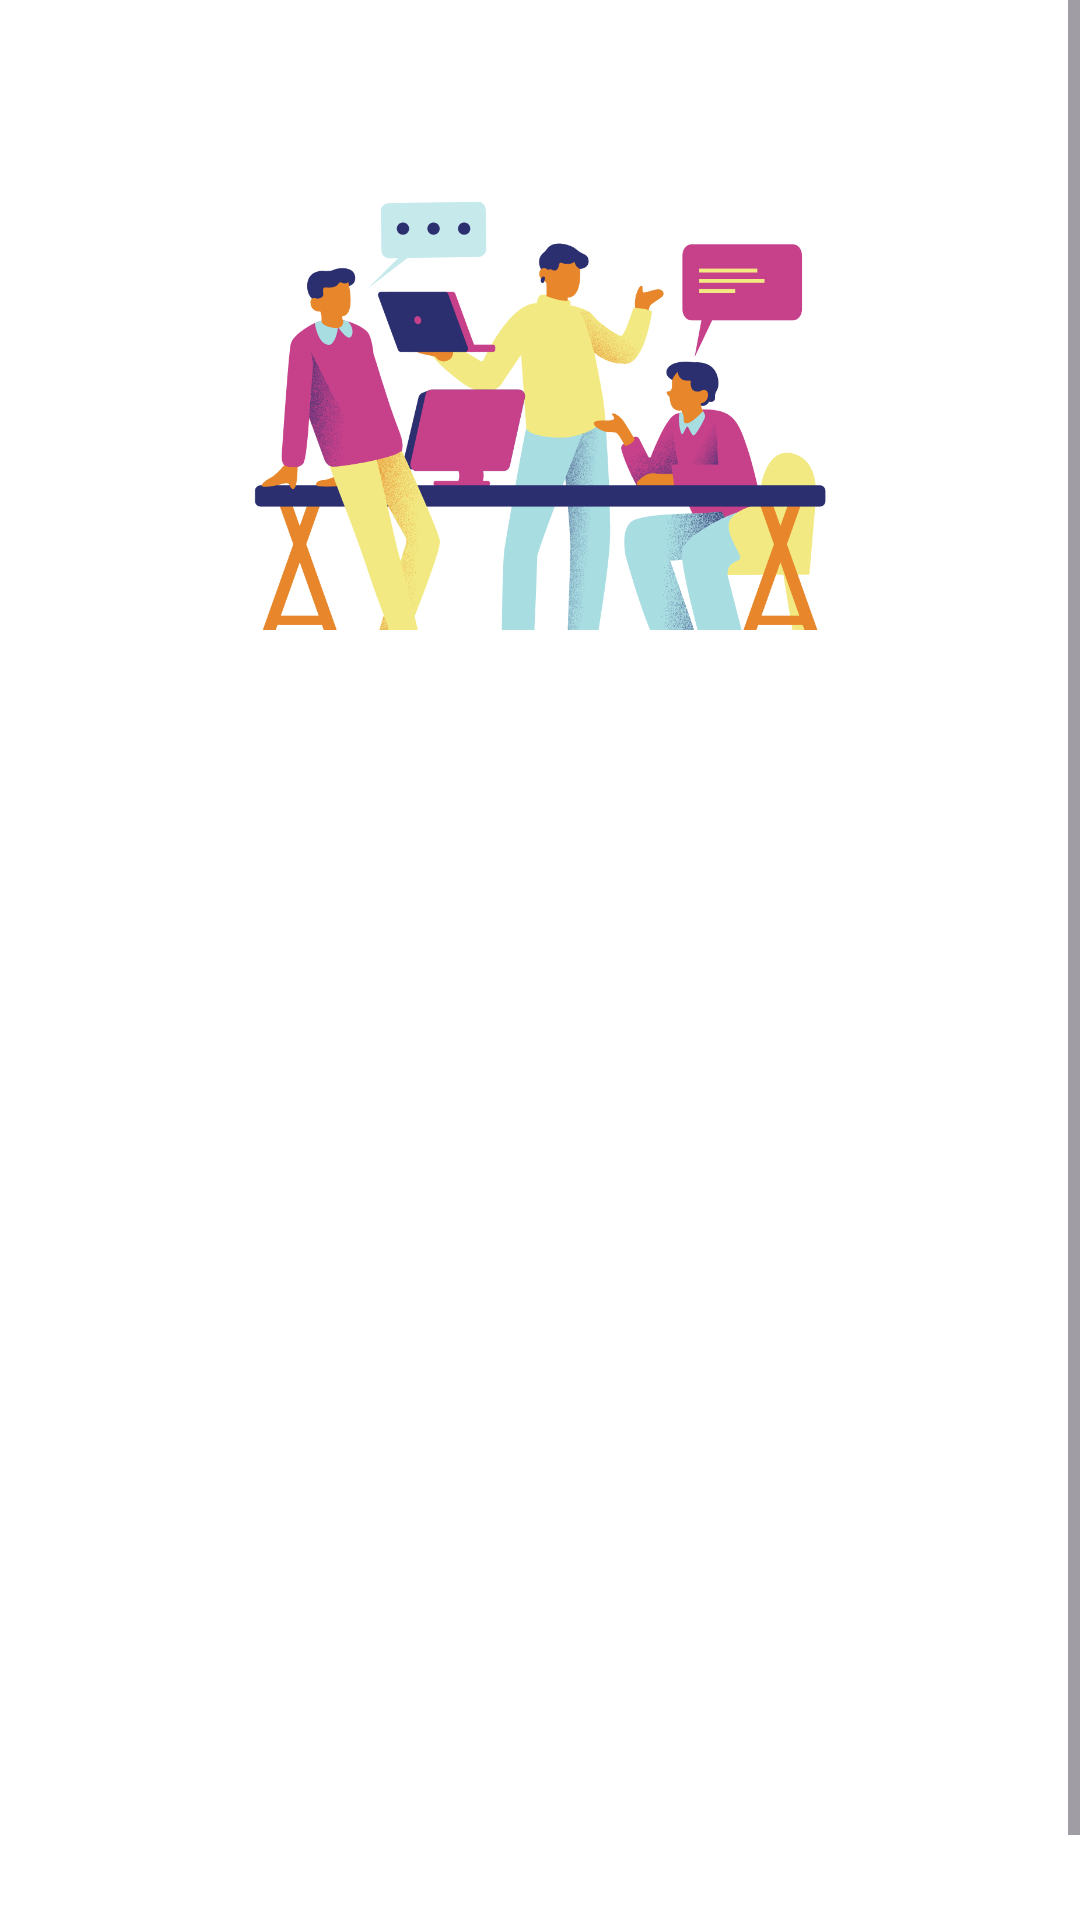

The Android layout XML behind this screen, and the referenced resources:
<!-- AndroidManifest.xml: application theme Theme.MyStoryApp -->
<!-- res/layout/activity_register.xml -->
<?xml version="1.0" encoding="utf-8"?>
<ScrollView xmlns:android="http://schemas.android.com/apk/res/android"
    xmlns:app="http://schemas.android.com/apk/res-auto"
    xmlns:tools="http://schemas.android.com/tools"
    android:layout_width="match_parent"
    android:layout_height="match_parent"
    style="@style/Backround"
    tools:context=".view.register.RegisterActivity">

    <androidx.constraintlayout.widget.ConstraintLayout
        android:layout_width="match_parent"
        android:layout_height="wrap_content" >

        <ImageView
            android:id="@+id/registerPhoto"
            android:layout_width="match_parent"
            android:layout_height="210dp"
            android:src="@drawable/register"
            android:scaleType="centerCrop"
            app:layout_constraintEnd_toEndOf="parent"
            app:layout_constraintStart_toStartOf="parent"
            app:layout_constraintTop_toTopOf="parent" />

        <TextView
            android:id="@+id/registerTitle"
            android:layout_width="wrap_content"
            android:layout_height="wrap_content"
            android:layout_marginStart="20dp"
            android:layout_marginTop="20dp"
            android:text="@string/register_tittle"
            android:textSize="28sp"
            android:textStyle="bold"
            android:alpha="0"
            tools:alpha="100"
            app:layout_constraintStart_toStartOf="parent"
            app:layout_constraintTop_toBottomOf="@+id/registerPhoto" />

        <TextView
            android:id="@+id/registerDesc"
            android:layout_width="match_parent"
            android:layout_height="wrap_content"
            android:layout_marginStart="20dp"
            android:layout_marginEnd="20dp"
            android:text="@string/register_desc"
            android:textSize="18sp"
            android:alpha="0"
            tools:alpha="100"
            app:layout_constraintEnd_toEndOf="parent"
            app:layout_constraintStart_toStartOf="parent"
            app:layout_constraintTop_toBottomOf="@+id/registerTitle" />

        <TextView
            android:id="@+id/nameLabel"
            android:layout_width="wrap_content"
            android:layout_height="wrap_content"
            android:layout_marginStart="20dp"
            android:layout_marginTop="20dp"
            android:text="@string/name"
            android:textSize="20sp"
            android:alpha="0"
            tools:alpha="100"
            app:layout_constraintStart_toStartOf="parent"
            app:layout_constraintTop_toBottomOf="@+id/registerDesc" />

        <com.google.android.material.textfield.TextInputLayout
            android:id="@+id/nameEditTextLayout"
            style="@style/Widget.Material3.TextInputLayout.OutlinedBox"
            android:layout_width="match_parent"
            android:layout_height="wrap_content"
            android:layout_marginStart="15dp"
            android:layout_marginEnd="15dp"
            android:alpha="0"
            tools:alpha="100"
            app:layout_constraintEnd_toEndOf="parent"
            app:layout_constraintStart_toStartOf="parent"
            app:layout_constraintTop_toBottomOf="@+id/nameLabel">

            <com.google.android.material.textfield.TextInputEditText
                android:id="@+id/ed_register_name"
                android:layout_width="match_parent"
                android:layout_height="wrap_content"
                android:ems="10"
                android:alpha="0"
                tools:alpha="100"
                android:inputType="textEmailAddress"
                tools:ignore="SpeakableTextPresentCheck" />
        </com.google.android.material.textfield.TextInputLayout>


        <TextView
            android:id="@+id/emailLabel"
            android:layout_width="wrap_content"
            android:layout_height="wrap_content"
            android:layout_marginStart="20dp"
            android:layout_marginTop="15dp"
            android:text="@string/email"
            android:textSize="20sp"
            android:alpha="0"
            tools:alpha="100"
            app:layout_constraintStart_toStartOf="parent"
            app:layout_constraintTop_toBottomOf="@+id/nameEditTextLayout" />

        <com.google.android.material.textfield.TextInputLayout
            android:id="@+id/emailEditTextLayout"
            style="@style/Widget.Material3.TextInputLayout.OutlinedBox"
            android:layout_width="match_parent"
            android:layout_height="wrap_content"
            android:layout_marginStart="15dp"
            android:layout_marginEnd="15dp"
            android:alpha="0"
            tools:alpha="100"
            app:layout_constraintEnd_toEndOf="parent"
            app:layout_constraintStart_toStartOf="parent"
            app:startIconDrawable="@drawable/ic_baseline_email"
            app:layout_constraintTop_toBottomOf="@+id/emailLabel">

            <com.dicoding.mystoryapp.view.MyEmailEditText
                android:id="@+id/ed_register_email"
                android:layout_width="match_parent"
                android:layout_height="wrap_content"
                android:ems="10"
                android:alpha="0"
                tools:alpha="100"
                android:inputType="textEmailAddress"
                tools:ignore="SpeakableTextPresentCheck" />
        </com.google.android.material.textfield.TextInputLayout>

        <TextView
            android:id="@+id/passwordLabel"
            android:layout_width="wrap_content"
            android:layout_height="wrap_content"
            android:layout_marginStart="20dp"
            android:layout_marginTop="15dp"
            android:text="@string/password"
            android:textSize="20sp"
            android:alpha="0"
            tools:alpha="100"
            app:layout_constraintStart_toStartOf="parent"
            app:layout_constraintTop_toBottomOf="@+id/emailEditTextLayout" />

        <com.google.android.material.textfield.TextInputLayout
            android:id="@+id/passwordEditTextLayout"
            style="@style/Widget.Material3.TextInputLayout.OutlinedBox"
            android:layout_width="match_parent"
            android:layout_height="wrap_content"
            android:layout_marginStart="15dp"
            android:layout_marginEnd="15dp"
            android:alpha="0"
            tools:alpha="100"
            app:layout_constraintEnd_toEndOf="parent"
            app:layout_constraintStart_toStartOf="parent"
            app:layout_constraintTop_toBottomOf="@+id/passwordLabel"
            app:startIconDrawable="@drawable/ic_baseline_lock_24"
            app:endIconMode="password_toggle" >

            <com.dicoding.mystoryapp.view.MyPasswordEditText
                android:id="@+id/ed_register_password"
                android:layout_width="match_parent"
                android:layout_height="wrap_content"
                android:ems="10"
                android:alpha="0"
                tools:alpha="100"
                android:inputType="textPassword"
                tools:ignore="SpeakableTextPresentCheck" />

            <TextView
                android:id="@+id/tvErrorPassword"
                android:layout_width="wrap_content"
                android:layout_height="wrap_content"
                android:textColor="@color/design_default_color_error"
                android:visibility="gone"
                tools:visibility="visible"
                android:text="@string/password"/>

        </com.google.android.material.textfield.TextInputLayout>

        <Button
            android:id="@+id/btn_register"
            android:layout_width="match_parent"
            android:layout_height="wrap_content"
            android:paddingTop="20dp"
            android:paddingBottom="20dp"
            android:backgroundTint="@color/purple"
            android:text="@string/register"
            android:alpha="0"
            tools:alpha="100"
            android:layout_marginTop="20dp"
            android:layout_marginStart="15dp"
            android:layout_marginEnd="15dp"
            app:layout_constraintTop_toBottomOf="@+id/passwordEditTextLayout" />

        <ProgressBar
            android:id="@+id/progressBar"
            style="?android:attr/progressBarStyle"
            android:layout_width="match_parent"
            android:layout_height="match_parent"
            android:background="@color/design_default_color_on_primary"
            android:visibility="gone"
            android:padding="150dp"
            app:layout_constraintBottom_toBottomOf="parent"
            app:layout_constraintEnd_toEndOf="parent"
            app:layout_constraintStart_toStartOf="parent"
            app:layout_constraintTop_toTopOf="parent"
            tools:visibility="invisible" />

    </androidx.constraintlayout.widget.ConstraintLayout>

</ScrollView>
<!-- resources referenced by this layout -->
<resources>
  <color name="purple">#7064f4</color>
  <!-- drawable register: png bitmap (drawable, 190653 bytes) -->
  <string name="email">Email</string>
  <string name="name">Name</string>
  <string name="password">Password</string>
  <string name="register">Register</string>
  <string name="register_desc">Hello! Welcome aboard. \nLet\'s kickstart your new journey</string>
  <string name="register_tittle">Let\'s Register Your Account!</string>
  <style name="Backround">
          <item name="android:background">@color/white</item>
      </style>
  <style name="Theme.MyStoryApp" parent="Base.Theme.MyStoryApp" />
  <color name="white">#FFFFFFFF</color>
  <style name="Base.Theme.MyStoryApp" parent="Theme.Material3.DayNight.NoActionBar">
          
          
          <item name="android:statusBarColor">@color/design_default_color_on_primary</item>
          <item name="android:windowLightStatusBar">true</item>
      </style>
</resources>
